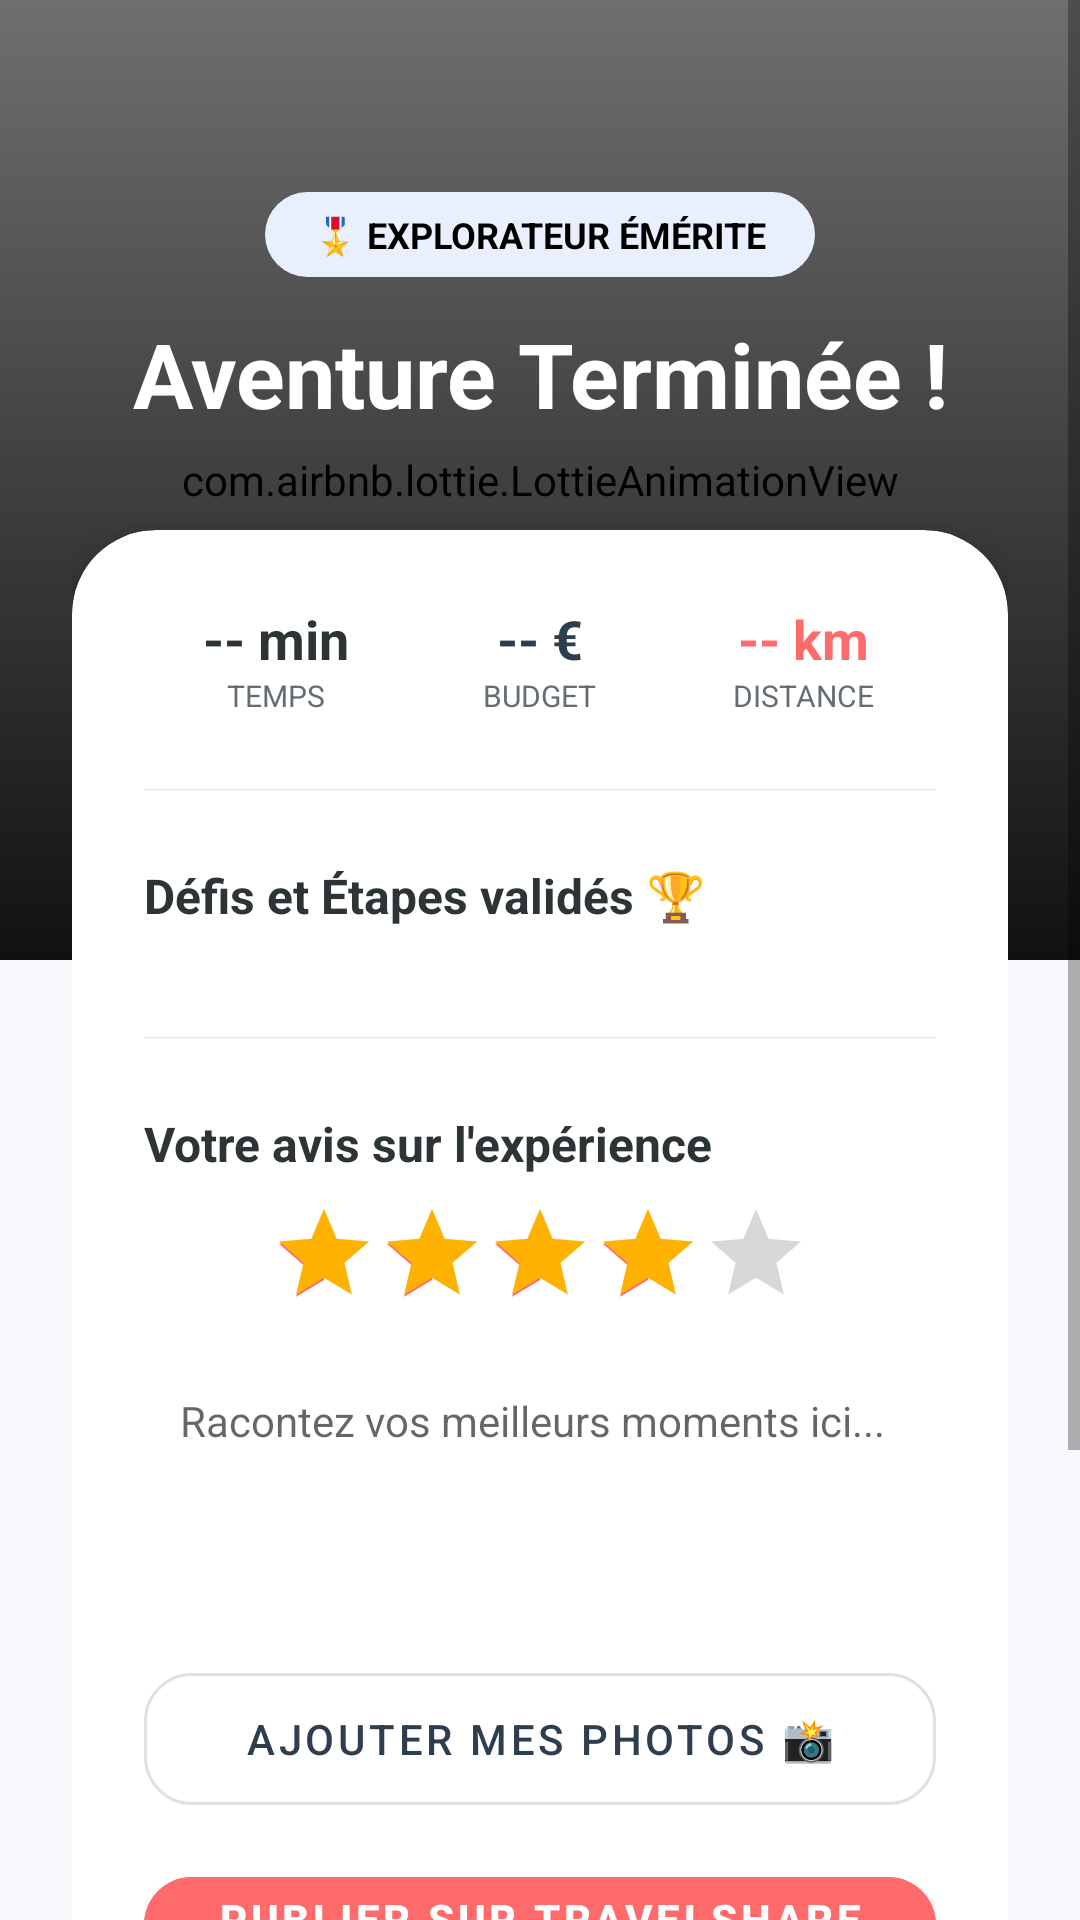

Layout XML and referenced resources for this Android screen:
<!-- AndroidManifest.xml: application theme Theme.NumediaPath -->
<!-- res/layout/fragment_summary.xml -->
<?xml version="1.0" encoding="utf-8"?>
<ScrollView xmlns:android="http://schemas.android.com/apk/res/android"
    xmlns:app="http://schemas.android.com/apk/res-auto"
    xmlns:tools="http://schemas.android.com/tools"
    android:layout_width="match_parent"
    android:layout_height="match_parent"
    android:background="@color/background_light"
    android:fillViewport="true">

    <androidx.constraintlayout.widget.ConstraintLayout
        android:layout_width="match_parent"
        android:layout_height="wrap_content">

        <FrameLayout
            android:id="@+id/header_container"
            android:layout_width="match_parent"
            android:layout_height="320dp"
            app:layout_constraintTop_toTopOf="parent">

            <ImageView
                android:id="@+id/img_bg_summary"
                android:layout_width="match_parent"
                android:layout_height="match_parent"
                android:scaleType="centerCrop"
                android:src="@color/primary_variant"
                android:contentDescription="@null" />

            <com.airbnb.lottie.LottieAnimationView
                android:id="@+id/animation_confetti"
                android:layout_width="match_parent"
                android:layout_height="match_parent"
                app:lottie_autoPlay="true"
                app:lottie_loop="true"
                app:lottie_rawRes="@raw/confetti" />

            <View
                android:layout_width="match_parent"
                android:layout_height="match_parent"
                android:background="@drawable/bg_overlay_gradient" />
        </FrameLayout>

        <androidx.constraintlayout.widget.ConstraintLayout
            android:layout_width="match_parent"
            android:layout_height="wrap_content"
            android:padding="24dp"
            app:layout_constraintTop_toTopOf="parent">

            <TextView
                android:id="@+id/tv_badge"
                android:layout_width="wrap_content"
                android:layout_height="wrap_content"
                android:layout_marginTop="40dp"
                android:background="@drawable/bg_badge_results"
                android:paddingHorizontal="16dp"
                android:paddingVertical="6dp"
                android:text="🎖️ EXPLORATEUR ÉMÉRITE"
                android:textColor="@color/black"
                android:textSize="12sp"
                android:textStyle="bold"
                app:layout_constraintEnd_toEndOf="parent"
                app:layout_constraintStart_toStartOf="parent"
                app:layout_constraintTop_toTopOf="parent" />

            <TextView
                android:id="@+id/tv_summary_title"
                android:layout_width="wrap_content"
                android:layout_height="wrap_content"
                android:layout_marginTop="12dp"
                android:text="Aventure Terminée !"
                android:textColor="@color/white"
                android:textSize="30sp"
                android:textStyle="bold"
                android:textAlignment="center"
                app:layout_constraintEnd_toEndOf="parent"
                app:layout_constraintStart_toStartOf="parent"
                app:layout_constraintTop_toBottomOf="@id/tv_badge" />

            <androidx.cardview.widget.CardView
                android:id="@+id/card_stats"
                android:layout_width="match_parent"
                android:layout_height="wrap_content"
                android:layout_marginTop="32dp"
                app:cardCornerRadius="28dp"
                app:cardElevation="8dp"
                app:layout_constraintTop_toBottomOf="@id/tv_summary_title">

                <LinearLayout
                    android:layout_width="match_parent"
                    android:layout_height="wrap_content"
                    android:orientation="vertical"
                    android:padding="24dp">

                    <LinearLayout
                        android:layout_width="match_parent"
                        android:layout_height="wrap_content"
                        android:orientation="horizontal"
                        android:weightSum="3">

                        <LinearLayout android:layout_width="0dp" android:layout_height="wrap_content" android:layout_weight="1" android:gravity="center" android:orientation="vertical">
                            <TextView android:id="@+id/tv_summary_duration" android:layout_width="wrap_content" android:layout_height="wrap_content" android:text="-- min" android:textColor="@color/text_dark" android:textSize="18sp" android:textStyle="bold" />
                            <TextView android:layout_width="wrap_content" android:layout_height="wrap_content" android:text="TEMPS" android:textSize="10sp" android:textColor="@color/text_grey" />
                        </LinearLayout>

                        <LinearLayout android:layout_width="0dp" android:layout_height="wrap_content" android:layout_weight="1" android:gravity="center" android:orientation="vertical">
                            <TextView android:id="@+id/tv_summary_budget" android:layout_width="wrap_content" android:layout_height="wrap_content" android:text="-- €" android:textColor="@color/primary" android:textSize="18sp" android:textStyle="bold" />
                            <TextView android:layout_width="wrap_content" android:layout_height="wrap_content" android:text="BUDGET" android:textSize="10sp" android:textColor="@color/text_grey" />
                        </LinearLayout>

                        <LinearLayout android:layout_width="0dp" android:layout_height="wrap_content" android:layout_weight="1" android:gravity="center" android:orientation="vertical">
                            <TextView android:id="@+id/tv_summary_distance" android:layout_width="wrap_content" android:layout_height="wrap_content" android:text="-- km" android:textColor="@color/secondary" android:textSize="18sp" android:textStyle="bold" />
                            <TextView android:layout_width="wrap_content" android:layout_height="wrap_content" android:text="DISTANCE" android:textSize="10sp" android:textColor="@color/text_grey" />
                        </LinearLayout>
                    </LinearLayout>

                    <View android:layout_width="match_parent" android:layout_height="1dp" android:layout_marginVertical="24dp" android:background="#F0F0F0" />

                    <TextView
                        android:layout_width="wrap_content"
                        android:layout_height="wrap_content"
                        android:text="Défis et Étapes validés 🏆"
                        android:textColor="@color/text_dark"
                        android:textSize="16sp"
                        android:textStyle="bold" />

                    <androidx.recyclerview.widget.RecyclerView
                        android:id="@+id/recycler_summary_steps"
                        android:layout_width="match_parent"
                        android:layout_height="wrap_content"
                        android:layout_marginTop="12dp"
                        android:nestedScrollingEnabled="false"
                        tools:listitem="@layout/item_step_checkable" />

                    <View android:layout_width="match_parent" android:layout_height="1dp" android:layout_marginVertical="24dp" android:background="#F0F0F0" />

                    <TextView
                        android:layout_width="wrap_content"
                        android:layout_height="wrap_content"
                        android:text="Votre avis sur l'expérience"
                        android:textColor="@color/text_dark"
                        android:textSize="16sp"
                        android:textStyle="bold" />

                    <RatingBar
                        android:id="@+id/rating_bar"
                        android:layout_width="wrap_content"
                        android:layout_height="wrap_content"
                        android:layout_gravity="center_horizontal"
                        android:layout_marginTop="8dp"
                        android:numStars="5"
                        android:rating="4"
                        android:progressTint="#FFB300"
                        style="?android:attr/ratingBarStyleIndicator"
                        android:isIndicator="false"/>

                    <EditText
                        android:id="@+id/et_summary_comment"
                        android:layout_width="match_parent"
                        android:layout_height="wrap_content"
                        android:layout_marginTop="16dp"
                        android:background="@drawable/bg_input_field"
                        android:hint="Racontez vos meilleurs moments ici..."
                        android:minLines="3"
                        android:padding="12dp"
                        android:gravity="top"
                        android:textSize="14sp" />

                    <com.google.android.material.button.MaterialButton
                        android:id="@+id/btn_add_photos"
                        style="@style/Widget.MaterialComponents.Button.OutlinedButton"
                        android:layout_width="match_parent"
                        android:layout_height="56dp"
                        android:layout_marginTop="24dp"
                        android:text="AJOUTER MES PHOTOS 📸"
                        app:cornerRadius="16dp" />

                    <com.google.android.material.button.MaterialButton
                        android:id="@+id/btn_share_summary"
                        android:layout_width="match_parent"
                        android:layout_height="56dp"
                        android:layout_marginTop="12dp"
                        android:backgroundTint="@color/secondary"
                        android:text="PUBLIER SUR TRAVELSHARE 🚀"
                        android:textStyle="bold"
                        app:cornerRadius="16dp" />

                    <LinearLayout
                        android:layout_width="match_parent"
                        android:layout_height="wrap_content"
                        android:layout_marginTop="20dp"
                        android:gravity="center"
                        android:orientation="horizontal">

                        <ImageView
                            android:id="@+id/img_insta"
                            android:layout_width="40dp"
                            android:layout_height="40dp"
                            android:layout_marginEnd="24dp"
                            android:src="@drawable/instagram"
                            android:contentDescription="Partager sur Instagram" />

                        <ImageView
                            android:id="@+id/img_whatsapp"
                            android:layout_width="40dp"
                            android:layout_height="40dp"
                            android:src="@drawable/whatsapp"
                            android:contentDescription="Partager sur WhatsApp" />
                    </LinearLayout>

                    <com.google.android.material.button.MaterialButton
                        android:id="@+id/btn_back_home"
                        style="@style/Widget.MaterialComponents.Button.TextButton"
                        android:layout_width="match_parent"
                        android:layout_height="wrap_content"
                        android:layout_marginTop="16dp"
                        android:text="RETOUR À L'ACCUEIL"
                        android:textColor="@color/text_grey" />

                </LinearLayout>
            </androidx.cardview.widget.CardView>
        </androidx.constraintlayout.widget.ConstraintLayout>
    </androidx.constraintlayout.widget.ConstraintLayout>
</ScrollView>
<!-- res/layout/item_step_checkable.xml (included above) -->
<?xml version="1.0" encoding="utf-8"?>
<LinearLayout xmlns:android="http://schemas.android.com/apk/res/android"
    android:layout_width="match_parent"
    android:layout_height="wrap_content"
    android:orientation="horizontal"
    android:gravity="center_vertical"
    android:paddingVertical="8dp">

    <com.google.android.material.checkbox.MaterialCheckBox
        android:id="@+id/cb_step_visited"
        android:layout_width="wrap_content"
        android:layout_height="wrap_content"
        android:checked="true"
        android:minHeight="48dp"
        android:minWidth="48dp"/>

    <LinearLayout
        android:layout_width="match_parent"
        android:layout_height="wrap_content"
        android:orientation="vertical"
        android:layout_marginStart="8dp">

        <TextView
            android:id="@+id/tv_step_title"
            android:layout_width="wrap_content"
            android:layout_height="wrap_content"
            android:text="Tour Eiffel"
            android:textStyle="bold"
            android:textColor="@color/text_dark"
            android:textSize="14sp"/>

        <TextView
            android:id="@+id/tv_step_desc"
            android:layout_width="wrap_content"
            android:layout_height="wrap_content"
            android:text="Visite (10:00)"
            android:textColor="@color/text_grey"
            android:textSize="12sp"/>
    </LinearLayout>

</LinearLayout>
<!-- resources referenced by this layout -->
<resources>
  <color name="background_light">#F7F9FC</color>
  <color name="black">#FF000000</color>
  <color name="primary">#2C3E50</color>
  <color name="primary_variant">#34495E</color>
  <color name="secondary">#FF6B6B</color>
  <color name="text_dark">#2D3436</color>
  <color name="text_grey">#636E72</color>
  <color name="white">#FFFFFFFF</color>
  <!-- drawable bg_badge_results (drawable) -->
  <?xml version="1.0" encoding="utf-8"?>
  <shape xmlns:android="http://schemas.android.com/apk/res/android">
      <solid android:color="#E8F0FE"/>
      <corners android:radius="16dp"/>
  </shape>
  <!-- drawable bg_overlay_gradient (drawable) -->
  <?xml version="1.0" encoding="utf-8"?>
  <shape xmlns:android="http://schemas.android.com/apk/res/android">
      <gradient
          android:angle="90"
          android:startColor="#DD000000"
          android:centerColor="#80000000"
          android:endColor="#20000000"
          android:type="linear" />
  </shape>
  <style name="Theme.NumediaPath" parent="Theme.MaterialComponents.DayNight.NoActionBar">
          <item name="colorPrimary">@color/primary</item>
          <item name="colorPrimaryVariant">@color/primary_variant</item>
          <item name="colorOnPrimary">@color/white</item>
  
          <item name="colorSecondary">@color/secondary</item>
          <item name="colorSecondaryVariant">@color/secondary_variant</item>
          <item name="colorOnSecondary">@color/white</item>
  
          <item name="android:statusBarColor">@color/background_light</item>
          <item name="android:windowLightStatusBar">true</item>
      </style>
  <color name="secondary_variant">#FF8787</color>
</resources>
